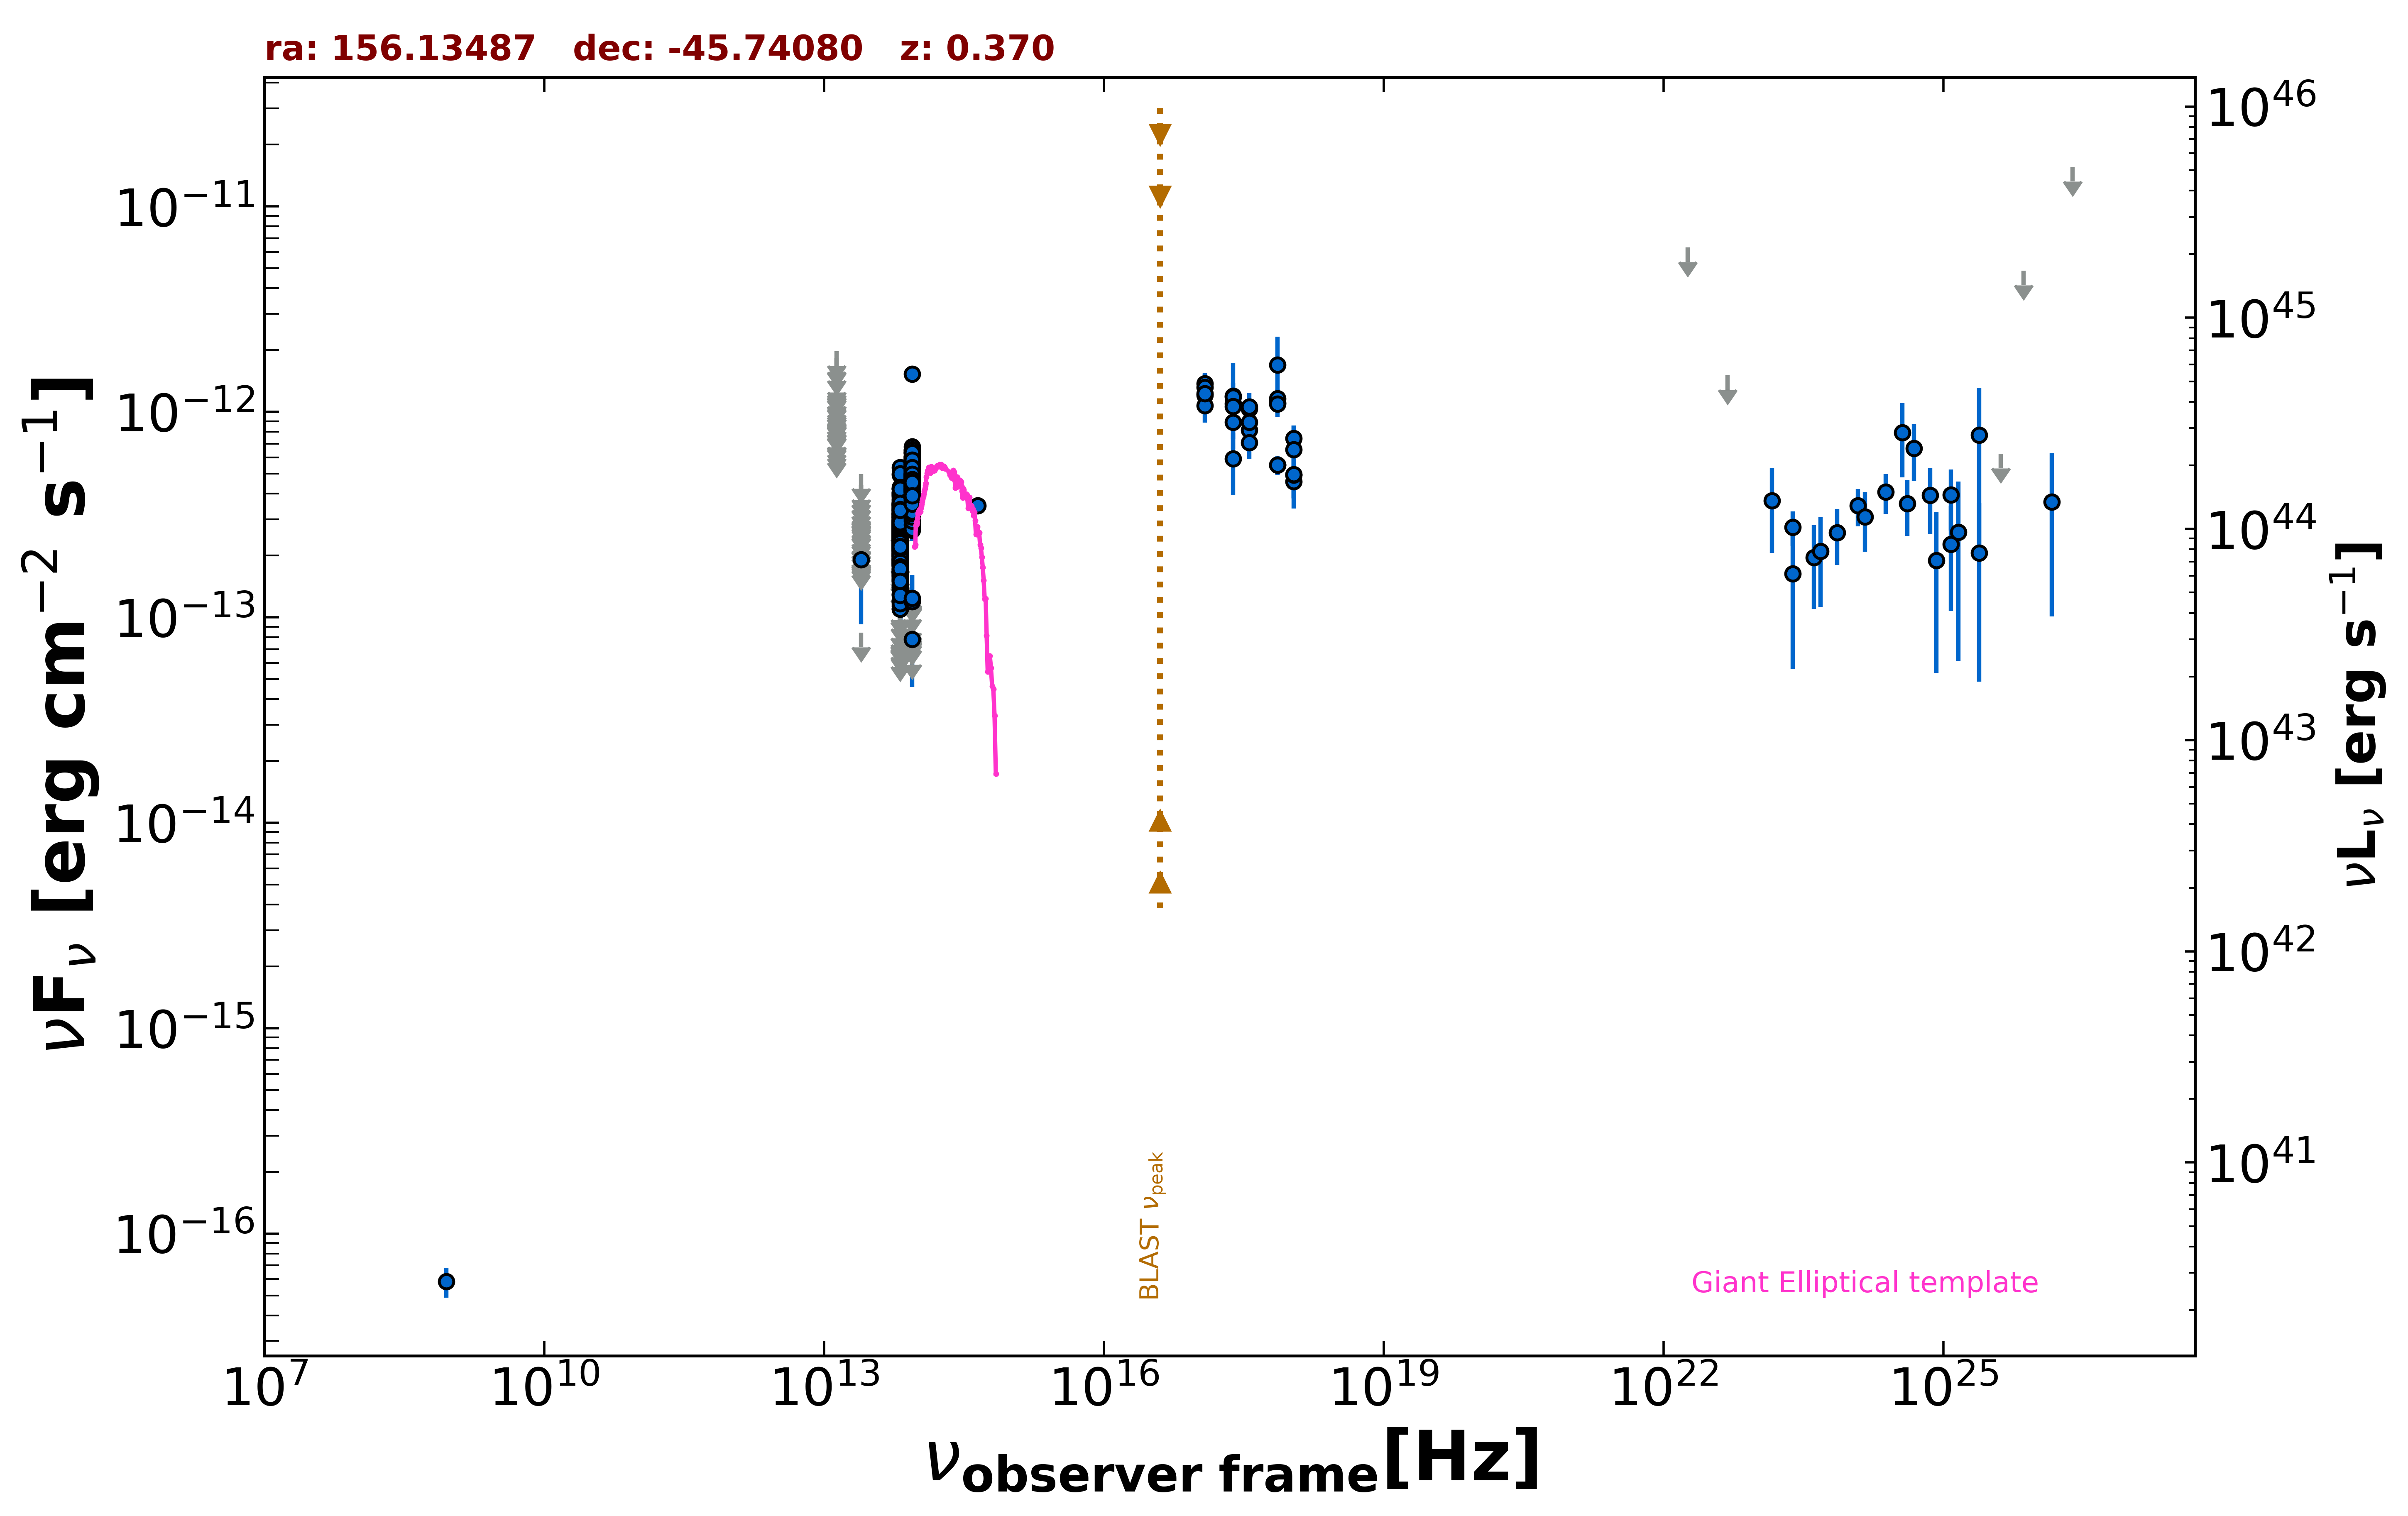

Values plotted in this chart, from the file beside it:
freq., flux, err_flux, MJD_start, MJD_end, flag, catalog, reference
8.870e+08, 5.854e-17, 9.755e-18, 55000, 55000, , RACS, Hale et al. 2021  PASA  38  e058
2.418e+17, 1.194e-12, 5.361e-13, 55000, 55000, , XMMSL2, Saxton et al. 2008  A&A  480  611
7.253e+17, 1.689e-12, 6.340e-13, 55000, 55000, , XMMSL2, Saxton et al. 2008  A&A  480  611
2.418e+17, 5.908e-13, 1.974e-13, 55000, 55000, , RASS, Boller et al. 2016  A&A  103  1
2.418e+17, 1.095e-12, 1.172e-13, 57056, 57280, , 1OUSX, Giommi et al. in preparation
1.209e+17, 1.375e-12, 1.470e-13, 57056, 57280, , 1OUSX, Giommi et al. in preparation
3.627e+17, 8.148e-13, 8.710e-14, 57056, 57280, , 1OUSX, Giommi et al. in preparation
7.253e+17, 5.506e-13, 3.770e-14, 57056, 57280, , 1OUSX, Giommi et al. in preparation
1.088e+18, 4.574e-13, 7.780e-14, 57056, 57280, , 1OUSX, Giommi et al. in preparation
7.253e+17, 1.108e-12, 7.500e-14, 55000, 55000, , 2SXPS, Evans et al. 2020  ApJS  247  54
1.209e+17, 1.205e-12, 1.315e-13, 55000, 55000, , 2SXPS, Evans et al. 2020  ApJS  247  54
3.627e+17, 1.034e-12, 1.074e-13, 55000, 55000, , 2SXPS, Evans et al. 2020  ApJS  247  54
1.088e+18, 7.421e-13, 1.172e-13, 55000, 55000, , 2SXPS, Evans et al. 2020  ApJS  247  54
8.817e+13, 3.611e-13, 2.600e-15, 55000, 55000, , UNWISE, Schlafly et al. 2019  ApJS  240  30
6.517e+13, 2.240e-13, 3.250e-15, 55000, 55000, , UNWISE, Schlafly et al. 2019  ApJS  240  30
8.817e+13, 4.314e-13, 1.155e-14, 55000, 55000, , WISE, Wright et al. 2010  AJ  140  1868
6.517e+13, 2.378e-13, 8.350e-15, 55000, 55000, , WISE, Wright et al. 2010  AJ  140  1868
2.498e+13, 8.409e-14, 0.000e+00, 55000, 55000, UL, WISE, Wright et al. 2010  AJ  140  1868
1.363e+13, 2.464e-13, 1.014e-13, 55000, 55000, , WISE, Wright et al. 2010  AJ  140  1868
8.817e+13, 5.527e-13, 3.005e-14, 56653, 56653, , NEOWISE, Mainzer et al. 2014  ApJ  792  30
6.517e+13, 3.232e-13, 3.580e-14, 56653, 56653, , NEOWISE, Mainzer et al. 2014  ApJ  792  30
8.817e+13, 4.597e-13, 5.010e-14, 56654, 56654, , NEOWISE, Mainzer et al. 2014  ApJ  792  30
6.517e+13, 2.761e-13, 5.060e-14, 56654, 56654, , NEOWISE, Mainzer et al. 2014  ApJ  792  30
8.817e+13, 5.110e-13, 2.875e-14, 56654, 56654, , NEOWISE, Mainzer et al. 2014  ApJ  792  30
6.517e+13, 3.199e-13, 3.930e-14, 56654, 56654, , NEOWISE, Mainzer et al. 2014  ApJ  792  30
8.817e+13, 5.307e-13, 2.985e-14, 56654, 56654, , NEOWISE, Mainzer et al. 2014  ApJ  792  30
6.517e+13, 2.721e-13, 4.455e-14, 56654, 56654, , NEOWISE, Mainzer et al. 2014  ApJ  792  30
8.817e+13, 5.239e-13, 2.655e-14, 56651, 56651, , NEOWISE, Mainzer et al. 2014  ApJ  792  30
6.517e+13, 2.612e-13, 4.060e-14, 56651, 56651, , NEOWISE, Mainzer et al. 2014  ApJ  792  30
8.817e+13, 4.648e-13, 2.785e-14, 56654, 56654, , NEOWISE, Mainzer et al. 2014  ApJ  792  30
6.517e+13, 2.391e-13, 6.350e-14, 56654, 56654, , NEOWISE, Mainzer et al. 2014  ApJ  792  30
8.817e+13, 5.263e-13, 3.735e-14, 56655, 56655, , NEOWISE, Mainzer et al. 2014  ApJ  792  30
6.517e+13, 4.028e-13, 4.945e-14, 56655, 56655, , NEOWISE, Mainzer et al. 2014  ApJ  792  30
8.817e+13, 5.771e-13, 3.245e-14, 56651, 56651, , NEOWISE, Mainzer et al. 2014  ApJ  792  30
6.517e+13, 2.261e-13, 4.975e-14, 56651, 56651, , NEOWISE, Mainzer et al. 2014  ApJ  792  30
8.817e+13, 5.593e-13, 2.780e-14, 56654, 56654, , NEOWISE, Mainzer et al. 2014  ApJ  792  30
6.517e+13, 1.408e-13, 5.265e-14, 56654, 56654, , NEOWISE, Mainzer et al. 2014  ApJ  792  30
8.817e+13, 5.511e-13, 4.215e-14, 56654, 56654, , NEOWISE, Mainzer et al. 2014  ApJ  792  30
6.517e+13, 2.236e-13, 4.730e-14, 56654, 56654, , NEOWISE, Mainzer et al. 2014  ApJ  792  30
8.817e+13, 5.993e-13, 2.985e-14, 56654, 56654, , NEOWISE, Mainzer et al. 2014  ApJ  792  30
6.517e+13, 2.574e-13, 3.735e-14, 56654, 56654, , NEOWISE, Mainzer et al. 2014  ApJ  792  30
8.817e+13, 5.878e-13, 2.820e-14, 56654, 56654, , NEOWISE, Mainzer et al. 2014  ApJ  792  30
6.517e+13, 2.659e-13, 4.455e-14, 56654, 56654, , NEOWISE, Mainzer et al. 2014  ApJ  792  30
8.817e+13, 5.278e-13, 3.110e-14, 56654, 56654, , NEOWISE, Mainzer et al. 2014  ApJ  792  30
6.517e+13, 3.940e-13, 4.765e-14, 56654, 56654, , NEOWISE, Mainzer et al. 2014  ApJ  792  30
8.817e+13, 4.985e-13, 2.985e-14, 56654, 56654, , NEOWISE, Mainzer et al. 2014  ApJ  792  30
6.517e+13, 3.940e-13, 5.940e-14, 56654, 56654, , NEOWISE, Mainzer et al. 2014  ApJ  792  30
8.817e+13, 4.885e-13, 2.745e-14, 56651, 56651, , NEOWISE, Mainzer et al. 2014  ApJ  792  30
6.517e+13, 3.095e-13, 3.685e-14, 56651, 56651, , NEOWISE, Mainzer et al. 2014  ApJ  792  30
8.817e+13, 5.196e-13, 3.305e-14, 56651, 56651, , NEOWISE, Mainzer et al. 2014  ApJ  792  30
6.517e+13, 2.794e-13, 3.845e-14, 56651, 56651, , NEOWISE, Mainzer et al. 2014  ApJ  792  30
8.817e+13, 5.215e-13, 3.465e-14, 56651, 56651, , NEOWISE, Mainzer et al. 2014  ApJ  792  30
6.517e+13, 3.384e-13, 4.000e-14, 56651, 56651, , NEOWISE, Mainzer et al. 2014  ApJ  792  30
8.817e+13, 6.511e-13, 3.420e-14, 56655, 56655, , NEOWISE, Mainzer et al. 2014  ApJ  792  30
6.517e+13, 3.626e-13, 3.815e-14, 56655, 56655, , NEOWISE, Mainzer et al. 2014  ApJ  792  30
8.817e+13, 5.588e-13, 3.085e-14, 56654, 56654, , NEOWISE, Mainzer et al. 2014  ApJ  792  30
6.517e+13, 2.810e-13, 3.685e-14, 56654, 56654, , NEOWISE, Mainzer et al. 2014  ApJ  792  30
8.817e+13, 6.015e-13, 2.935e-14, 56653, 56653, , NEOWISE, Mainzer et al. 2014  ApJ  792  30
6.517e+13, 3.511e-13, 3.530e-14, 56653, 56653, , NEOWISE, Mainzer et al. 2014  ApJ  792  30
8.817e+13, 5.999e-13, 2.875e-14, 56651, 56651, , NEOWISE, Mainzer et al. 2014  ApJ  792  30
... 895 more rows
